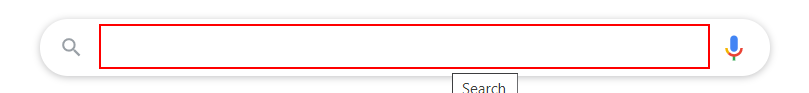
Task: Robotic Enterprise Framework
Workflow: Process

Step 1: type "[in_TransactionItem.SpecificContent("Company").ToString + " CEO[k(enter)]"]" into the text box

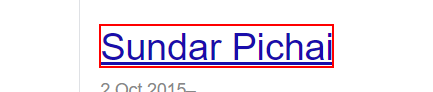
Step 2 [try]: get-text from the link